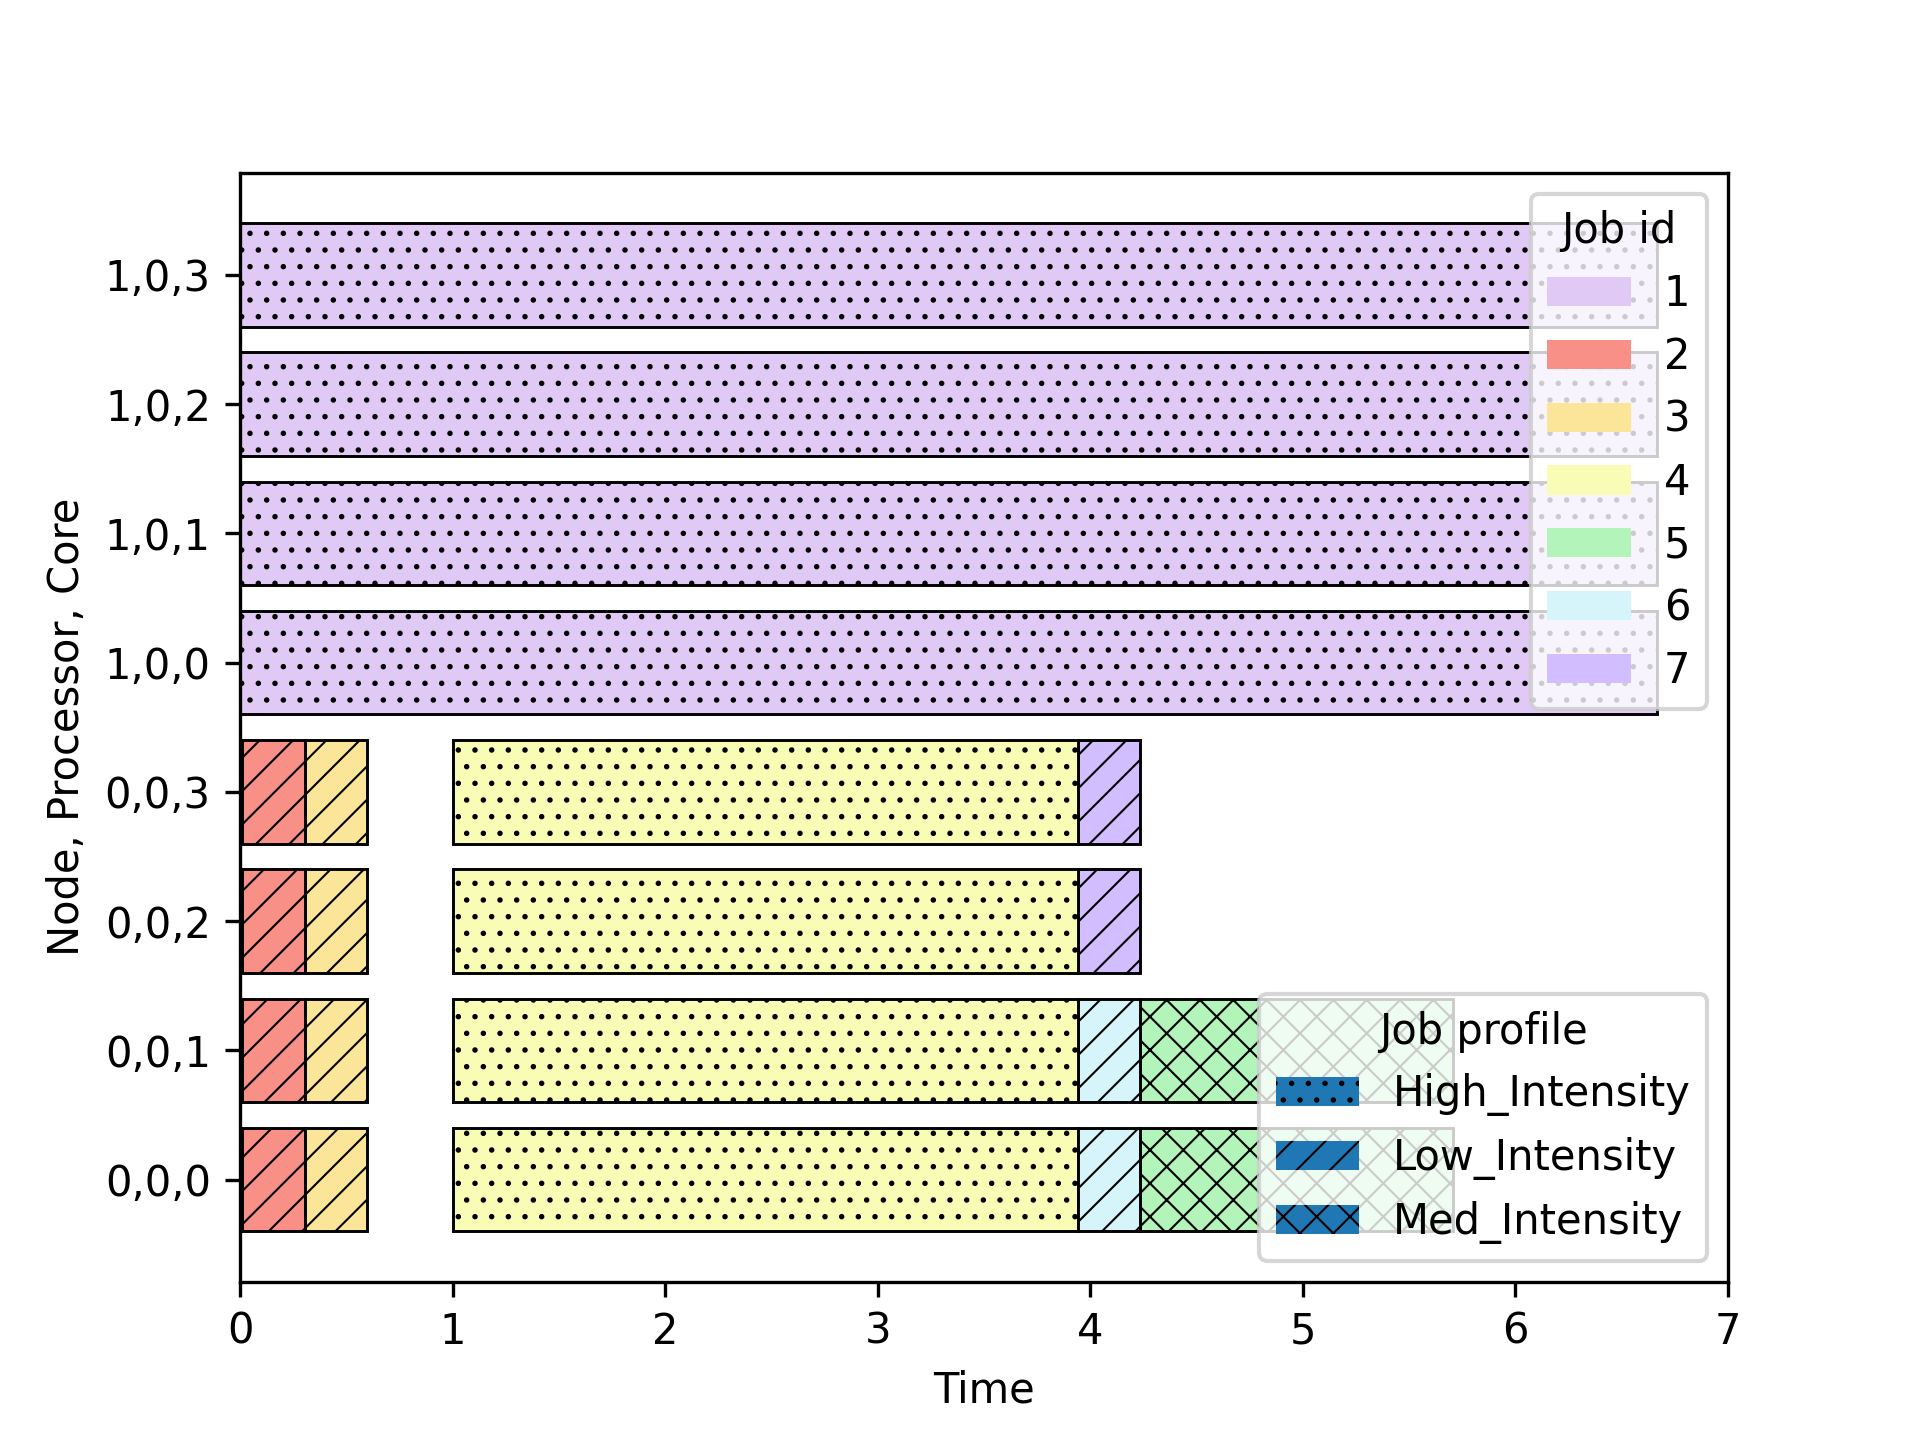

The data file committed next to this chart (first rows):
run, id, req_time, ntasks, mem, submit_time, start_time, finish_time, execution_time, operations, mem_vol, profile, resources
0, 2.0, 1, 4, 1100, 0.01, 0.01, 0.3041, 0.2941, 1000000000, 19, Low_Intensity, the_platform.cluster0.node0.processor0.c…
0, 2.1, 1, 4, 1100, 0.01, 0.01, 0.3041, 0.2941, 1000000000, 19, Low_Intensity, the_platform.cluster0.node0.processor0.c…
0, 2.2, 1, 4, 1100, 0.01, 0.01, 0.3041, 0.2941, 1000000000, 19, Low_Intensity, the_platform.cluster0.node0.processor0.c…
0, 2.3, 1, 4, 1100, 0.01, 0.01, 0.3041, 0.2941, 1000000000, 19, Low_Intensity, the_platform.cluster0.node0.processor0.c…
0, 3.0, 1, 4, 1100, 0.02, 0.3041, 0.5982, 0.2941, 1000000000, 19, Low_Intensity, the_platform.cluster0.node0.processor0.c…
0, 3.1, 1, 4, 1100, 0.02, 0.3041, 0.5982, 0.2941, 1000000000, 19, Low_Intensity, the_platform.cluster0.node0.processor0.c…
0, 3.2, 1, 4, 1100, 0.02, 0.3041, 0.5982, 0.2941, 1000000000, 19, Low_Intensity, the_platform.cluster0.node0.processor0.c…
0, 3.3, 1, 4, 1100, 0.02, 0.3041, 0.5982, 0.2941, 1000000000, 19, Low_Intensity, the_platform.cluster0.node0.processor0.c…
0, 4.0, 10, 4, 1100, 1.0, 1.0, 3.941, 2.941, 10000000000, 19, High_Intensity, the_platform.cluster0.node0.processor0.c…
0, 4.1, 10, 4, 1100, 1.0, 1.0, 3.941, 2.941, 10000000000, 19, High_Intensity, the_platform.cluster0.node0.processor0.c…
0, 4.2, 10, 4, 1100, 1.0, 1.0, 3.941, 2.941, 10000000000, 19, High_Intensity, the_platform.cluster0.node0.processor0.c…
0, 4.3, 10, 4, 1100, 1.0, 1.0, 3.941, 2.941, 10000000000, 19, High_Intensity, the_platform.cluster0.node0.processor0.c…
0, 6.0, 1, 2, 1100, 1.4, 3.941, 4.235, 0.2941, 1000000000, 19, Low_Intensity, the_platform.cluster0.node0.processor0.c…
0, 6.1, 1, 2, 1100, 1.4, 3.941, 4.235, 0.2941, 1000000000, 19, Low_Intensity, the_platform.cluster0.node0.processor0.c…
0, 7.0, 1, 2, 1100, 1.8, 3.941, 4.235, 0.2941, 1000000000, 19, Low_Intensity, the_platform.cluster0.node0.processor0.c…
0, 7.1, 1, 2, 1100, 1.8, 3.941, 4.235, 0.2941, 1000000000, 19, Low_Intensity, the_platform.cluster0.node0.processor0.c…
0, 5.0, 5, 2, 1100, 1.2, 4.235, 5.706, 1.471, 5000000000, 19, Med_Intensity, the_platform.cluster0.node0.processor0.c…
0, 5.1, 5, 2, 1100, 1.2, 4.235, 5.706, 1.471, 5000000000, 19, Med_Intensity, the_platform.cluster0.node0.processor0.c…
0, 1.0, 10, 4, 1100, 0.0, 0.0, 6.667, 6.667, 10000000000, 19, High_Intensity, the_platform.cluster0.node1.processor0.c…
0, 1.1, 10, 4, 1100, 0.0, 0.0, 6.667, 6.667, 10000000000, 19, High_Intensity, the_platform.cluster0.node1.processor0.c…
0, 1.2, 10, 4, 1100, 0.0, 0.0, 6.667, 6.667, 10000000000, 19, High_Intensity, the_platform.cluster0.node1.processor0.c…
0, 1.3, 10, 4, 1100, 0.0, 0.0, 6.667, 6.667, 10000000000, 19, High_Intensity, the_platform.cluster0.node1.processor0.c…
